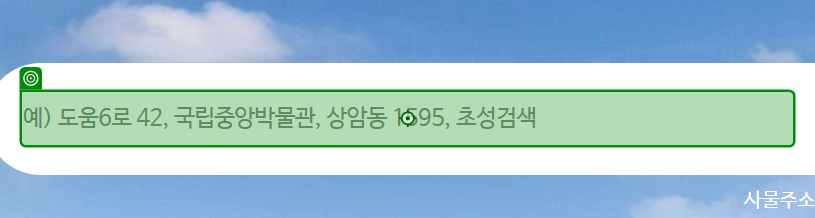
Workflow: 우편번호_02_웹추출

Step 1: type "[io_drCurrentRow("도로명주소").ToString + "[k(Enter)]"]" into 'INPUT inputSearchAddr'

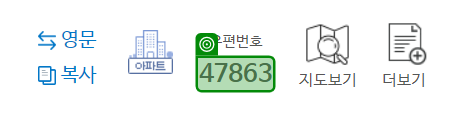
Step 2: get-text

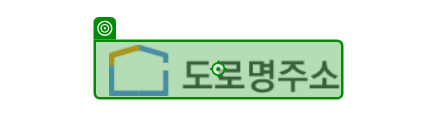
Step 3: click on '도로명주소'